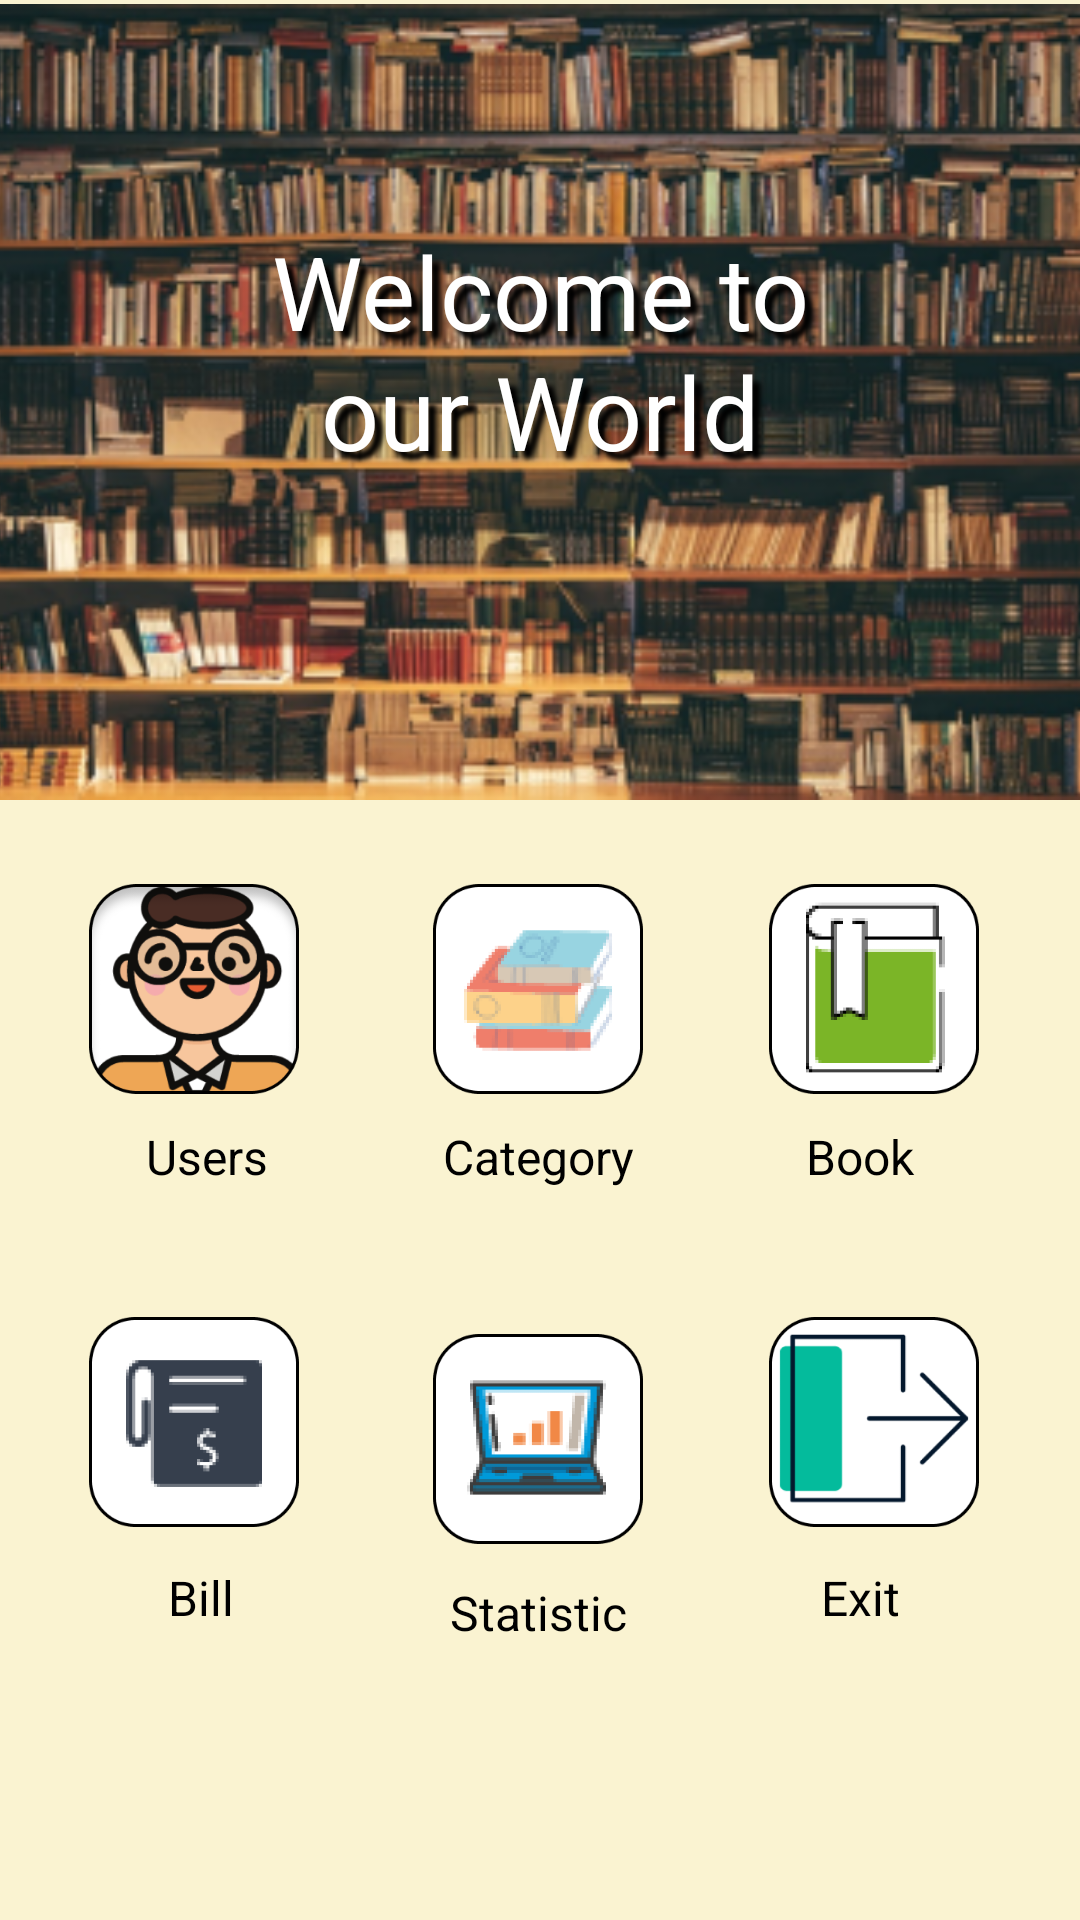

Reconstruct the res/layout file that produces this screen, plus the resources it refers to.
<!-- AndroidManifest.xml: application theme Theme.AndroidFinal -->
<!-- res/layout/activity_main.xml -->
<?xml version="1.0" encoding="utf-8"?>
<androidx.constraintlayout.widget.ConstraintLayout xmlns:android="http://schemas.android.com/apk/res/android"
    xmlns:app="http://schemas.android.com/apk/res-auto"
    xmlns:tools="http://schemas.android.com/tools"
    android:layout_width="match_parent"
    android:layout_height="match_parent"
    android:background="#FAF3D1"
    tools:context=".MainActivity">

    <TextView
        android:id="@+id/textView7"
        android:layout_width="70dp"
        android:layout_height="wrap_content"
        android:text="Bill "
        android:textAlignment="center"
        android:textColor="@color/black"
        android:textSize="16sp"
        app:layout_constraintBottom_toBottomOf="parent"
        app:layout_constraintEnd_toEndOf="parent"
        app:layout_constraintHorizontal_bias="0.117"
        app:layout_constraintStart_toStartOf="parent"
        app:layout_constraintTop_toBottomOf="@+id/imgBill"
        app:layout_constraintVertical_bias="0.115" />

    <ImageView
        android:id="@+id/imageView"
        android:layout_width="414dp"
        android:layout_height="268dp"
        app:layout_constraintBottom_toBottomOf="parent"
        app:layout_constraintEnd_toEndOf="parent"
        app:layout_constraintHorizontal_bias="0.666"
        app:layout_constraintStart_toStartOf="parent"
        app:layout_constraintTop_toTopOf="parent"
        app:layout_constraintVertical_bias="0.0"
        app:srcCompat="@drawable/image_1" />

    <TextView
        android:id="@+id/textView"
        android:layout_width="221dp"
        android:layout_height="93dp"
        android:text="Welcome to our World"
        android:textAlignment="center"
        android:textColor="#FFFFFF"
        android:textSize="34sp"
        android:shadowColor="#000000"
        android:shadowDx="8"
        android:shadowDy="8"
        android:shadowRadius="4"
        app:layout_constraintBottom_toBottomOf="parent"
        app:layout_constraintEnd_toEndOf="parent"
        app:layout_constraintStart_toStartOf="parent"
        app:layout_constraintTop_toTopOf="parent"
        app:layout_constraintVertical_bias="0.136" />

    <ImageView
        android:id="@+id/imgUser"
        android:layout_width="70dp"
        android:layout_height="70dp"
        app:layout_constraintBottom_toBottomOf="parent"
        app:layout_constraintEnd_toStartOf="@+id/imgCategory"
        app:layout_constraintHorizontal_bias="0.4"
        app:layout_constraintStart_toStartOf="parent"
        app:layout_constraintTop_toTopOf="parent"
        app:layout_constraintVertical_bias="0.517"
        app:srcCompat="@drawable/thit_k_kh_ng_t_n_1" />

    <ImageView
        android:id="@+id/imgCategory"
        android:layout_width="70dp"
        android:layout_height="70dp"
        app:layout_constraintBottom_toBottomOf="parent"
        app:layout_constraintEnd_toEndOf="parent"
        app:layout_constraintHorizontal_bias="0.498"
        app:layout_constraintStart_toStartOf="parent"
        app:layout_constraintTop_toTopOf="parent"
        app:layout_constraintVertical_bias="0.517"
        app:srcCompat="@drawable/thit_k_kh_ng_t_n_3" />

    <ImageView
        android:id="@+id/imgBill"
        android:layout_width="70dp"
        android:layout_height="70dp"
        app:layout_constraintBottom_toBottomOf="parent"
        app:layout_constraintEnd_toStartOf="@+id/imgStatistic"
        app:layout_constraintHorizontal_bias="0.4"
        app:layout_constraintStart_toStartOf="parent"
        app:layout_constraintTop_toTopOf="parent"
        app:layout_constraintVertical_bias="0.77"
        app:srcCompat="@drawable/thit_k_kh_ng_t_n__1__1" />

    <ImageView
        android:id="@+id/imgStatistic"
        android:layout_width="70dp"
        android:layout_height="70dp"
        app:layout_constraintBottom_toBottomOf="parent"
        app:layout_constraintEnd_toEndOf="parent"
        app:layout_constraintHorizontal_bias="0.498"
        app:layout_constraintStart_toStartOf="parent"
        app:layout_constraintTop_toBottomOf="@+id/imgCategory"
        app:layout_constraintVertical_bias="0.389"
        app:srcCompat="@drawable/thit_k_kh_ng_t_n_5" />

    <ImageView
        android:id="@+id/imgExit"
        android:layout_width="70dp"
        android:layout_height="70dp"
        app:layout_constraintBottom_toBottomOf="parent"
        app:layout_constraintEnd_toEndOf="parent"
        app:layout_constraintHorizontal_bias="0.554"
        app:layout_constraintStart_toEndOf="@+id/imgStatistic"
        app:layout_constraintTop_toTopOf="parent"
        app:layout_constraintVertical_bias="0.77"
        app:srcCompat="@drawable/thit_k_kh_ng_t_n__2__1" />

    <ImageView
        android:id="@+id/imgBook"
        android:layout_width="70dp"
        android:layout_height="70dp"
        app:layout_constraintBottom_toBottomOf="parent"
        app:layout_constraintEnd_toEndOf="parent"
        app:layout_constraintHorizontal_bias="0.554"
        app:layout_constraintStart_toEndOf="@+id/imgCategory"
        app:layout_constraintTop_toTopOf="parent"
        app:layout_constraintVertical_bias="0.517"
        app:srcCompat="@drawable/thit_k_kh_ng_t_n_2" />

    <TextView
        android:id="@+id/textView2"
        android:layout_width="70dp"
        android:layout_height="wrap_content"
        android:text="Category"
        android:textAlignment="center"
        android:textColor="@color/black"
        android:textSize="16sp"
        app:layout_constraintBottom_toBottomOf="parent"
        app:layout_constraintEnd_toEndOf="parent"
        app:layout_constraintHorizontal_bias="0.498"
        app:layout_constraintStart_toStartOf="parent"
        app:layout_constraintTop_toBottomOf="@+id/imgCategory"
        app:layout_constraintVertical_bias="0.04" />

    <TextView
        android:id="@+id/textView8"
        android:layout_width="70dp"
        android:layout_height="wrap_content"
        android:text="Exit"
        android:textAlignment="center"
        android:textColor="@color/black"
        android:textSize="16sp"
        app:layout_constraintBottom_toBottomOf="parent"
        app:layout_constraintEnd_toEndOf="parent"
        app:layout_constraintHorizontal_bias="0.868"
        app:layout_constraintStart_toStartOf="parent"
        app:layout_constraintTop_toBottomOf="@+id/imgExit"
        app:layout_constraintVertical_bias="0.115" />

    <TextView
        android:id="@+id/textView6"
        android:layout_width="70dp"
        android:layout_height="wrap_content"
        android:text="Statistic"
        android:textAlignment="center"
        android:textColor="@color/black"
        android:textSize="16sp"
        app:layout_constraintBottom_toBottomOf="parent"
        app:layout_constraintEnd_toEndOf="parent"
        app:layout_constraintHorizontal_bias="0.498"
        app:layout_constraintStart_toStartOf="parent"
        app:layout_constraintTop_toBottomOf="@+id/imgStatistic"
        app:layout_constraintVertical_bias="0.115" />

    <TextView
        android:id="@+id/textView5"
        android:layout_width="70dp"
        android:layout_height="wrap_content"
        android:text="Book"
        android:textAlignment="center"
        android:textColor="@color/black"
        android:textSize="16sp"
        app:layout_constraintBottom_toBottomOf="parent"
        app:layout_constraintEnd_toEndOf="parent"
        app:layout_constraintHorizontal_bias="0.868"
        app:layout_constraintStart_toStartOf="parent"
        app:layout_constraintTop_toBottomOf="@+id/imgBook"
        app:layout_constraintVertical_bias="0.04" />

    <TextView
        android:id="@+id/textView4"
        android:layout_width="70dp"
        android:layout_height="wrap_content"
        android:shadowColor="@color/white"
        android:text="Users"
        android:textAlignment="center"
        android:textColor="@color/black"
        android:textSize="16sp"
        app:layout_constraintBottom_toBottomOf="parent"
        app:layout_constraintEnd_toEndOf="parent"
        app:layout_constraintHorizontal_bias="0.117"
        app:layout_constraintStart_toStartOf="parent"
        app:layout_constraintTop_toBottomOf="@+id/imgUser"
        app:layout_constraintVertical_bias="0.04" />

</androidx.constraintlayout.widget.ConstraintLayout>
<!-- resources referenced by this layout -->
<resources>
  <color name="black">#FF000000</color>
  <color name="white">#FFFFFFFF</color>
  <!-- drawable image_1: png bitmap (drawable, 191805 bytes) -->
  <!-- drawable thit_k_kh_ng_t_n_1: png bitmap (drawable, 37220 bytes) -->
  <!-- drawable thit_k_kh_ng_t_n_2: png bitmap (drawable, 4578 bytes) -->
  <!-- drawable thit_k_kh_ng_t_n_3: png bitmap (drawable, 6913 bytes) -->
  <!-- drawable thit_k_kh_ng_t_n_5: png bitmap (drawable, 5512 bytes) -->
  <!-- drawable thit_k_kh_ng_t_n__1__1: png bitmap (drawable, 4701 bytes) -->
  <!-- drawable thit_k_kh_ng_t_n__2__1: png bitmap (drawable, 8681 bytes) -->
  <style name="Theme.AndroidFinal" parent="Theme.MaterialComponents.DayNight.DarkActionBar">
          
          <item name="colorPrimary">#7EAC7A</item>
          <item name="colorPrimaryVariant">@color/purple_700</item>
          <item name="colorOnPrimary">#FAF3D1</item>
          
          <item name="colorSecondary">@color/teal_200</item>
          <item name="colorSecondaryVariant">@color/teal_700</item>
          <item name="colorOnSecondary">@color/black</item>
          
          <item name="android:statusBarColor" tools:targetApi="l">?attr/colorPrimaryVariant</item>
          
      </style>
  <color name="purple_700">#FF3700B3</color>
  <color name="teal_200">#FF03DAC5</color>
  <color name="teal_700">#FF018786</color>
</resources>
